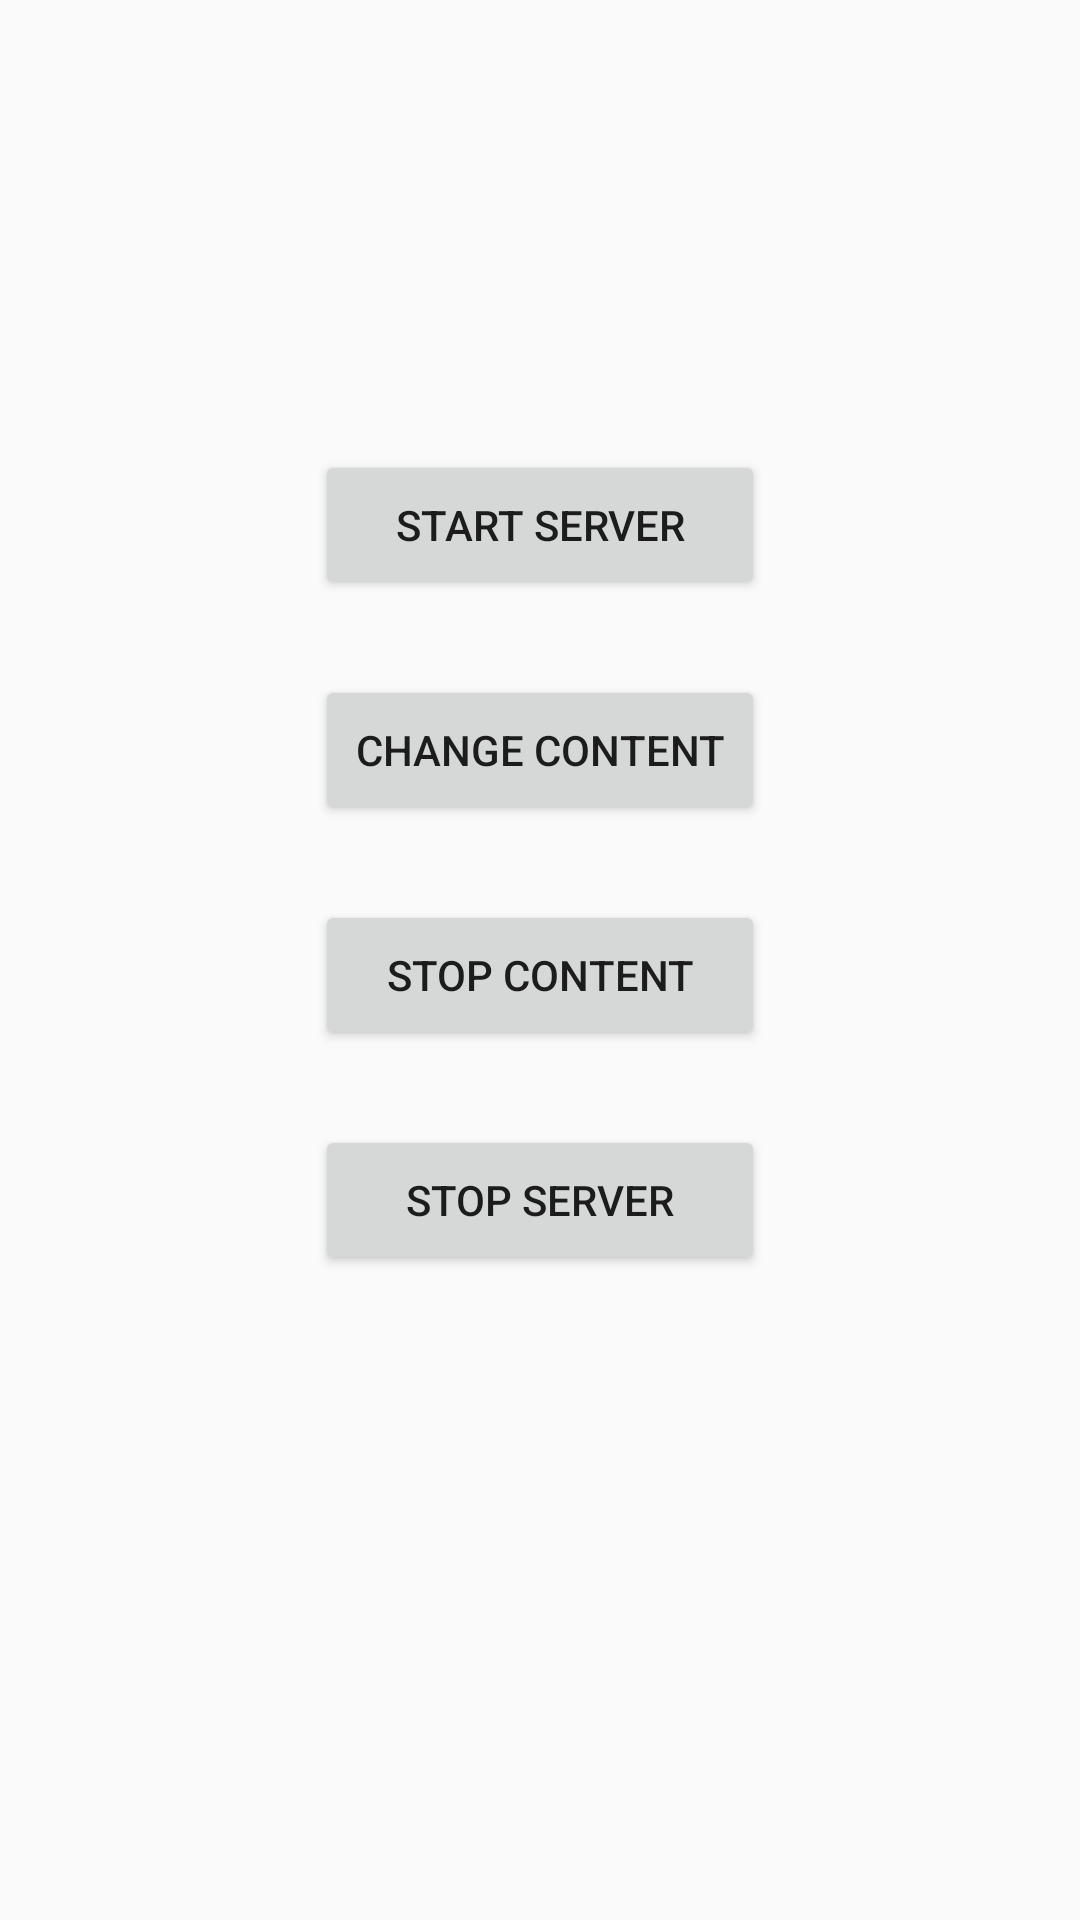

Produce the Android XML layout that renders to this screen, including the resource entries it uses.
<!-- AndroidManifest.xml: application theme AppTheme -->
<!-- res/layout/activity_backup.xml -->
<?xml version="1.0" encoding="utf-8"?>
<RelativeLayout xmlns:android="http://schemas.android.com/apk/res/android"
    xmlns:tools="http://schemas.android.com/tools"
    android:layout_width="match_parent"
    android:layout_height="match_parent"
    tools:context="com.ewedo.contentcontroller.activity.BackupActivity">

    <TextView
        android:id="@+id/tv_info_board"
        android:layout_width="match_parent"
        android:layout_height="wrap_content"
        android:layout_marginTop="50dp"
        android:gravity="center" />

    <TextView
        android:id="@+id/tv_current_content"
        android:layout_width="match_parent"
        android:layout_height="wrap_content"
        android:layout_below="@id/tv_info_board"
        android:layout_marginTop="50dp"
        android:gravity="center" />

    <Button
        android:id="@+id/bt_start"
        android:layout_width="150dp"
        android:layout_height="50dp"
        android:layout_centerHorizontal="true"
        android:layout_marginTop="150dp"
        android:text="Start Server" />

    <Button
        android:id="@+id/bt_change"
        android:layout_width="150dp"
        android:layout_height="50dp"
        android:layout_below="@id/bt_start"
        android:layout_centerHorizontal="true"
        android:layout_marginTop="25dp"
        android:text="Change Content" />

    <Button
        android:id="@+id/bt_quit"
        android:layout_width="150dp"
        android:layout_height="50dp"
        android:layout_below="@id/bt_change"
        android:layout_centerHorizontal="true"
        android:layout_marginTop="25dp"
        android:text="Stop Content" />

    <Button
        android:id="@+id/bt_stop_server"
        android:layout_width="150dp"
        android:layout_height="50dp"
        android:layout_below="@id/bt_quit"
        android:layout_centerHorizontal="true"
        android:layout_marginTop="25dp"
        android:text="Stop Server" />


</RelativeLayout>
<!-- resources referenced by this layout -->
<resources>
  <style name="AppTheme" parent="Theme.AppCompat.Light.DarkActionBar">
          
          <item name="colorPrimary">@color/colorPrimary</item>
          <item name="colorPrimaryDark">@color/colorPrimaryDark</item>
          <item name="colorAccent">@color/colorAccent</item>
      </style>
  <color name="colorPrimary">#3F51B5</color>
  <color name="colorPrimaryDark">#303F9F</color>
  <color name="colorAccent">#FF4081</color>
</resources>
